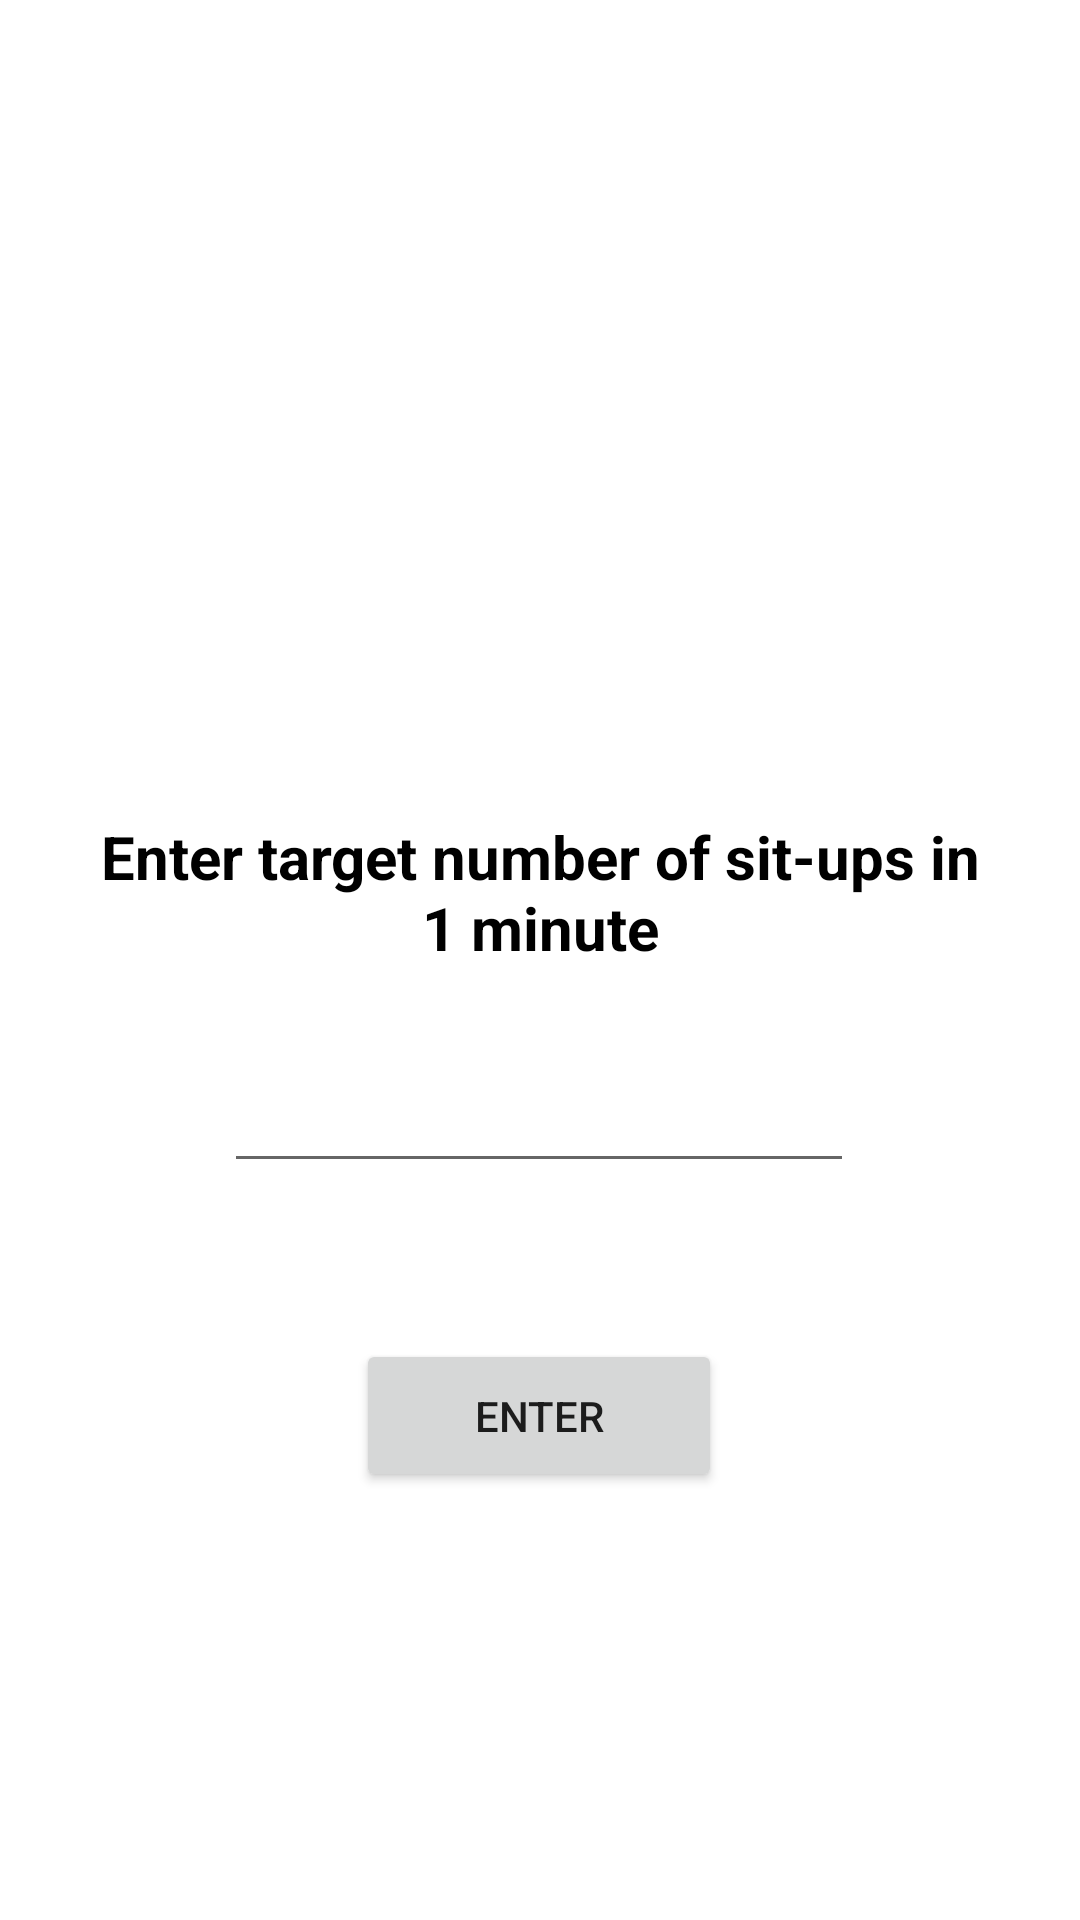

The Android layout XML behind this screen, and the referenced resources:
<!-- AndroidManifest.xml: application theme Theme.IPPTReady -->
<!-- res/layout/activity_situptarget.xml -->
<?xml version="1.0" encoding="utf-8"?>
<androidx.constraintlayout.widget.ConstraintLayout xmlns:android="http://schemas.android.com/apk/res/android"
    xmlns:app="http://schemas.android.com/apk/res-auto"
    xmlns:tools="http://schemas.android.com/tools"
    android:layout_width="match_parent"
    android:layout_height="match_parent"
    tools:context=".SitupTargetActivity">

    <EditText
        android:id="@+id/situpTargetNumber"
        android:layout_width="wrap_content"
        android:layout_height="wrap_content"
        android:layout_marginTop="20dp"
        android:ems="10"
        android:inputType="number"
        app:layout_constraintEnd_toEndOf="parent"
        app:layout_constraintHorizontal_bias="0.497"
        app:layout_constraintStart_toStartOf="parent"
        app:layout_constraintTop_toBottomOf="@+id/situpTargetTextView" />

    <TextView
        android:id="@+id/situpTargetTextView"
        android:layout_width="309dp"
        android:layout_height="61dp"
        android:layout_marginTop="272dp"
        android:text="Enter target number of sit-ups in 1 minute"
        android:textColor="@color/black"
        android:textAlignment="center"
        android:textSize="20dp"
        android:textStyle="bold"
        app:layout_constraintEnd_toEndOf="parent"
        app:layout_constraintHorizontal_bias="0.5"
        app:layout_constraintStart_toStartOf="parent"
        app:layout_constraintTop_toTopOf="parent" />

    <Button
        android:id="@+id/targetSitupButton"
        android:layout_width="122dp"
        android:layout_height="51dp"
        android:layout_marginTop="52dp"
        android:text="Enter"
        app:layout_constraintEnd_toEndOf="parent"
        app:layout_constraintHorizontal_bias="0.498"
        app:layout_constraintStart_toStartOf="parent"
        app:layout_constraintTop_toBottomOf="@+id/situpTargetNumber" />
</androidx.constraintlayout.widget.ConstraintLayout>
<!-- resources referenced by this layout -->
<resources>
  <color name="black">#FF000000</color>
  <style name="Theme.IPPTReady" parent="Theme.MaterialComponents.DayNight.NoActionBar">
          
          <item name="colorPrimary">@color/purple_500</item>
          <item name="colorPrimaryVariant">@color/greendark2</item>
          <item name="colorOnPrimary">@color/white</item>
          
          <item name="colorSecondary">@color/teal_200</item>
          <item name="colorSecondaryVariant">@color/teal_700</item>
          <item name="colorOnSecondary">@color/black</item>
          
          <item name="android:statusBarColor" tools:targetApi="l">?attr/colorPrimaryVariant</item>
          
      </style>
  <color name="purple_500">#FF6200EE</color>
  <color name="greendark2">#105c24</color>
  <color name="white">#FFFFFFFF</color>
  <color name="teal_200">#FF03DAC5</color>
  <color name="teal_700">#FF018786</color>
</resources>
